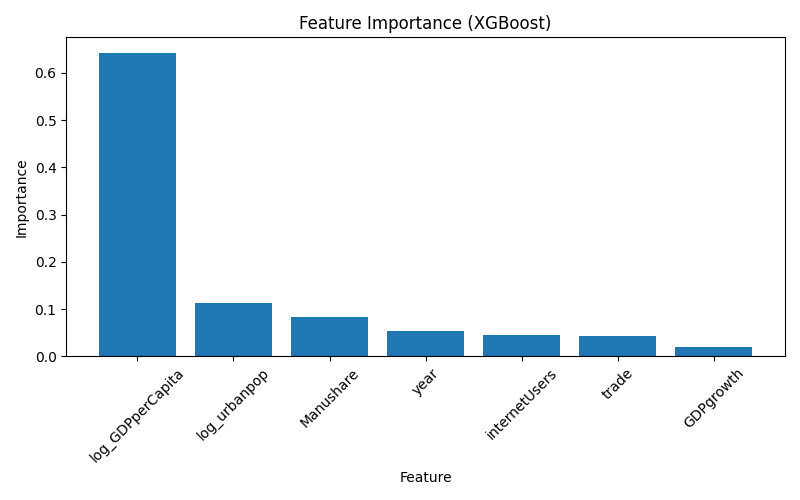

Source data for this figure (header and first rows):
Feature, Importance
log_GDPperCapita, 0.6428
log_urbanpop, 0.1118
Manushare, 0.08313
year, 0.054
internetUsers, 0.04596
trade, 0.04256
GDPgrowth, 0.01974
